Run: headless pygame with SDL's dummy video driver; simulated clock (each Clock.tick advances the game by its frame time, no real sleeping); random seed 0; keys injected as events and as key.get_pressed() state; mouse plan: one left click at the window centre at the start of phase 2, then a move to the lower-right quarter at the start of phase 3.
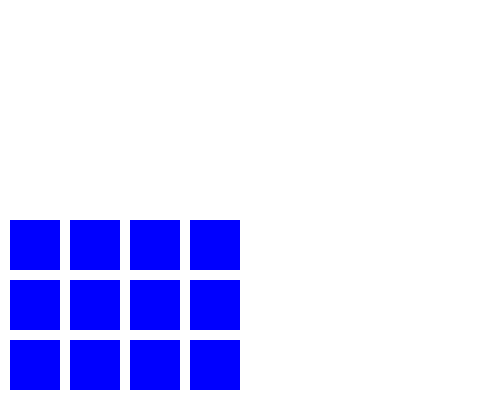
Frame 1 of 4 · flips 1–60 · no input
Frame 2 of 4 · flips 61–180 · clicked the window centre · tapped SPACE, RETURN · held RIGHT (→), D · screen unchanged from frame 1, image omitted
Frame 3 of 4 · flips 181–300 · moved the mouse to the lower-right quarter · held DOWN (↓), S · screen unchanged from frame 2, image omitted
Frame 4 of 4 · flips 301–420 · held LEFT (←), A, UP (↑), W · screen unchanged from frame 3, image omitted

The pygame program that drew these frames:

import pygame, sys
from pygame.locals import *

class rectObj:
    def __init__(self, color, rex):
        self.rowVal = 0#rowVal
        self.rowHeight = 0#rowHeight
        self.x = 0
        self.y = 0#co-ords for printing
        self.rec = rex
        self.color = color
    def getRex(self):
        return self.rec
    def setColor(self,color):
        self.color = color

rex_list = []    

def main():
    pygame.init()

    DISPLAY=pygame.display.set_mode((500,400),0,32)

    WHITE=(255,255,255)
    BLUE=(0,0,255)
    ORANGE = (252, 155, 64)

    DISPLAY.fill(WHITE)

    ##  1,2 x,y location (3  length)  (4 height) 
    #pygame.draw.rect(DISPLAY,BLUE,(10,340,50,50))

    row = 1
    height = 1

    ## have to start storing those two values and then adding on thats why I cant see anything else
    rowVal = 10
    rowHeight = 340
    while (height != 4):
        rowVal = 10
        while (row < 5):
            #pygame.draw.rect(DISPLAY,BLUE,( 10*row + 10*row, 340 - (50*height)-(10*height),50,50))
            rex = pygame.Rect(rowVal, rowHeight,50,50)
            pygame.draw.rect(DISPLAY,BLUE, rex)
            rex_list.append(rectObj(BLUE,rex)) #conceptually big enough - cant store pygame.draw.rect 

            rowVal += 60

            print("1")
            row = row+1
            
        print("jj")
        row = 1 # obvious problem it was looping on the height but never got inside the inner loop after the first run
        height = height + 1
        rowHeight -= 60


   
    while True:
        for event in pygame.event.get():
            if event.type ==pygame.MOUSEBUTTONDOWN and event.button == 1:
                pos = pygame.mouse.get_pos()
                for rex in rex_list:
                    vv = rex.getRex()
                    if vv.collidepoint(pos):
                        print("C")
                        pygame.draw.rect(DISPLAY,ORANGE,rex.getRex())
                        rex.setColor(ORANGE)
            if event.type==QUIT:
                pygame.quit()
                sys.exit()
        pygame.display.update()

main()
